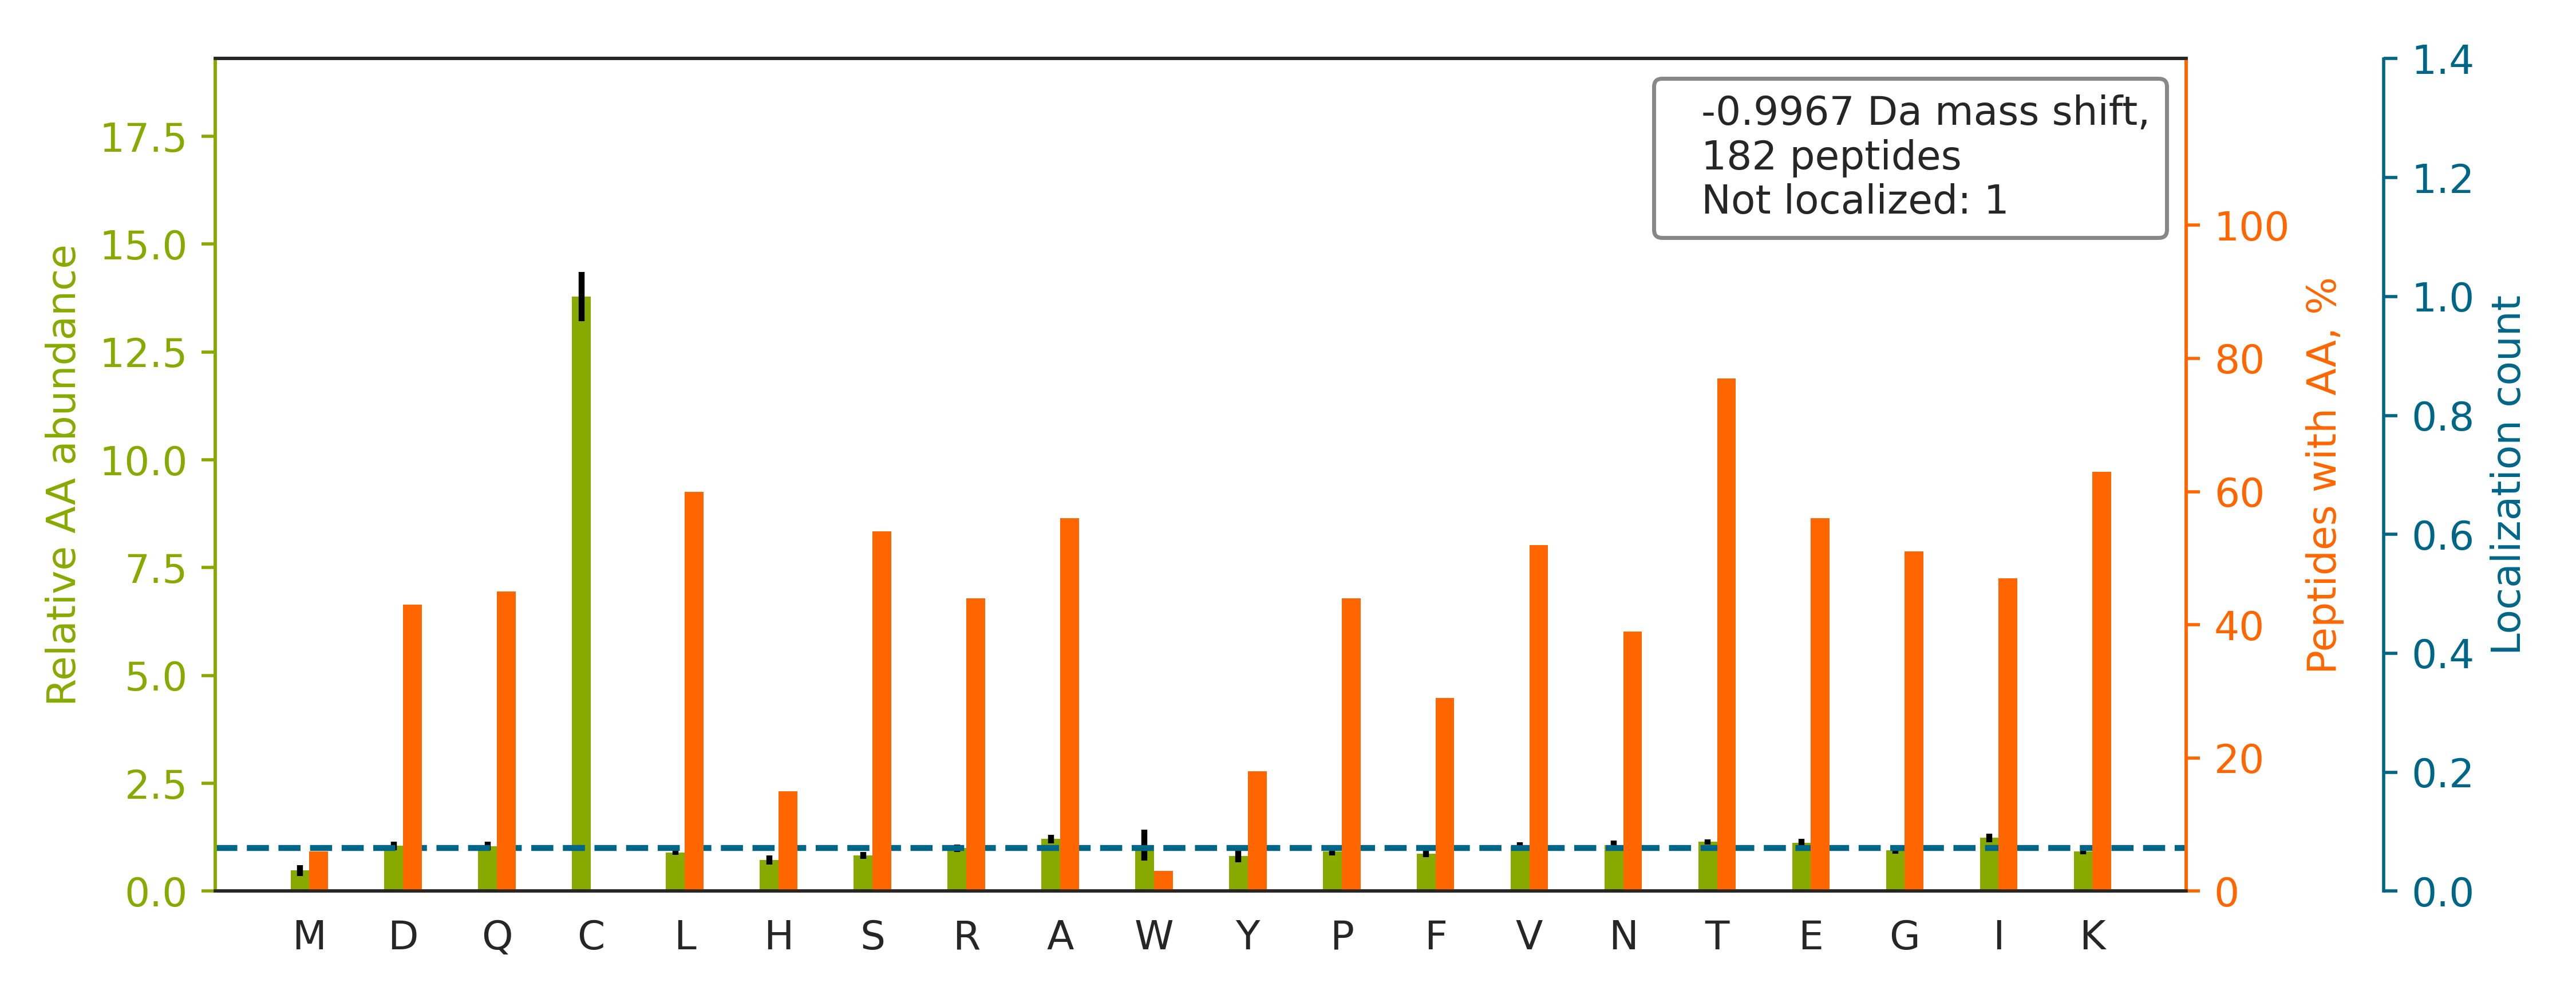

Data behind this chart, as committed beside it:
top isoform	localization score	spectrum
TSRPENAIIYNNNEDFQVGQAK		20160929_QE1_nlc1_BTW_SA_hs_HELA_S_Exp3_…
TFTTQETITNAETAK		20160929_QE1_nlc1_BTW_SA_hs_HELA_S_Exp3_…
TLSTDAAPQPGLATQAYSLVGPEVR		20160929_QE1_nlc1_BTW_SA_hs_HELA_S_Exp3_…
TTETQVLVASAQK		20160929_QE1_nlc1_BTW_SA_hs_HELA_S_Exp3_…
TVTAMDVVYALK		20160929_QE1_nlc1_BTW_SA_hs_HELA_S_Exp3_…
TVAGGAWTYNTTSAVTVK		20160929_QE1_nlc1_BTW_SA_hs_HELA_S_Exp3_…
TNLVWDEVSGQWR		20160929_QE1_nlc1_BTW_SA_hs_HELA_S_Exp3_…
HSQFIGYPITLFVEK		20160929_QE1_nlc1_BTW_SA_hs_HELA_S_Exp3_…
TDAETLPALK		20160929_QE1_nlc1_BTW_SA_hs_HELA_S_Exp3_…
HIYYITGETK		20160929_QE1_nlc1_BTW_SA_hs_HELA_S_Exp3_…
TLSFGSDLNYATR		20160929_QE1_nlc1_BTW_SA_hs_HELA_S_Exp3_…
TTEELNEALSAK		20160929_QE1_nlc1_BTW_SA_hs_HELA_S_Exp3_…
TGLFSATQTQEVENLVR		20160929_QE1_nlc1_BTW_SA_hs_HELA_S_Exp3_…
TYQELLVNQNPIAQPLASR		20160929_QE1_nlc1_BTW_SA_hs_HELA_S_Exp3_…
TAIEEVQAERK		20160929_QE1_nlc1_BTW_SA_hs_HELA_S_Exp3_…
HALIIYDDLSK		20160929_QE1_nlc1_BTW_SA_hs_HELA_S_Exp3_…
TQPAVATAATAAEK		20160929_QE1_nlc1_BTW_SA_hs_HELA_S_Exp3_…
TTAAFQQGK		20160929_QE1_nlc1_BTW_SA_hs_HELA_S_Exp3_…
FGYVDFESAEDLEK		20160929_QE1_nlc1_BTW_SA_hs_HELA_S_Exp3_…
TAENFRALSTGEK		20160929_QE1_nlc1_BTW_SA_hs_HELA_S_Exp3_…
TEGISTSDIITR		20160929_QE1_nlc1_BTW_SA_hs_HELA_S_Exp3_…
TGENVEDAFLEAAK		20160929_QE1_nlc1_BTW_SA_hs_HELA_S_Exp3_…
ISSLLEEQFQQGK		20160929_QE1_nlc1_BTW_SA_hs_HELA_S_Exp3_…
TGEEIFGTIGMRPNAK		20160929_QE1_nlc1_BTW_SA_hs_HELA_S_Exp3_…
TLHPDLGTDK		20160929_QE1_nlc1_BTW_SA_hs_HELA_S_Exp3_…
TAAALAPASLTSAR		20160929_QE1_nlc1_BTW_SA_hs_HELA_S_Exp3_…
SQLDIIIHSLK		20160929_QE1_nlc1_BTW_SA_hs_HELA_S_Exp3_…
TAEEPPQEK		20160929_QE1_nlc1_BTW_SA_hs_HELA_S_Exp3_…
TRIIDVVYNASNNELVR		20160929_QE1_nlc1_BTW_SA_hs_HELA_S_Exp3_…
TVQSLEIDLDSMR		20160929_QE1_nlc1_BTW_SA_hs_HELA_S_Exp3_…
SYELPDGQVITIGNER		20160929_QE1_nlc1_BTW_SA_hs_HELA_S_Exp3_…
IVQAEGEAEAAK		20160929_QE1_nlc1_BTW_SA_hs_HELA_S_Exp3_…
TATTQETDGFQVK		20160929_QE1_nlc1_BTW_SA_hs_HELA_S_Exp3_…
TAANLVVETGQDGVQIR		20160929_QE1_nlc1_BTW_SA_hs_HELA_S_Exp3_…
TFEISEPVITPSQR		20160929_QE1_nlc1_BTW_SA_hs_HELA_S_Exp3_…
TGYTLDVTTGQRK		20160929_QE1_nlc1_BTW_SA_hs_HELA_S_Exp3_…
THPSVVPGSIAFSLPQRK		20160929_QE1_nlc1_BTW_SA_hs_HELA_S_Exp3_…
TLDLLTMK		20160929_QE1_nlc1_BTW_SA_hs_HELA_S_Exp3_…
TPAGNFVTLEEGK		20160929_QE1_nlc1_BTW_SA_hs_HELA_S_Exp3_…
TGLIDYNQLALTAR		20160929_QE1_nlc1_BTW_SA_hs_HELA_S_Exp3_…
TLLHLGSSAPGK		20160929_QE1_nlc1_BTW_SA_hs_HELA_S_Exp3_…
TSQLNVGTSTDVSLK		20160929_QE1_nlc1_BTW_SA_hs_HELA_S_Exp3_…
TVITPDPNLSIDQVGVPR		20160929_QE1_nlc1_BTW_SA_hs_HELA_S_Exp3_…
TPAQFDADELR		20160929_QE1_nlc1_BTW_SA_hs_HELA_S_Exp3_…
EQISDIDDAVR		20160929_QE1_nlc1_BTW_SA_hs_HELA_S_Exp3_…
TVQVSATEDGNVTK		20160929_QE1_nlc1_BTW_SA_hs_HELA_S_Exp3_…
TPEGISEEQR		20160929_QE1_nlc1_BTW_SA_hs_HELA_S_Exp3_…
TTYLVLDEADR		20160929_QE1_nlc1_BTW_SA_hs_HELA_S_Exp3_…
HFPVGLFSGSK		20160929_QE1_nlc1_BTW_SA_hs_HELA_S_Exp3_…
TEELIESPK		20160929_QE1_nlc1_BTW_SA_hs_HELA_S_Exp3_…
TVTQLVAEDGSR		20160929_QE1_nlc1_BTW_SA_hs_HELA_S_Exp3_…
HLIPAANTGESK		20160929_QE1_nlc1_BTW_SA_hs_HELA_S_Exp3_…
HSVIPPAAR		20160929_QE1_nlc1_BTW_SA_hs_HELA_S_Exp3_…
TVDQYFYGIK		20160929_QE1_nlc1_BTW_SA_hs_HELA_S_Exp3_…
TGPPLVGPK		20160929_QE1_nlc1_BTW_SA_hs_HELA_S_Exp3_…
TATPEIVDNK		20160929_QE1_nlc1_BTW_SA_hs_HELA_S_Exp3_…
TNPSVSSLLQR		20160929_QE1_nlc1_BTW_SA_hs_HELA_S_Exp3_…
TVEINNTDAEGR		20160929_QE1_nlc1_BTW_SA_hs_HELA_S_Exp3_…
HGLLVPNNTTDQELQHIR		20160929_QE1_nlc1_BTW_SA_hs_HELA_S_Exp3_…
TLFVGLPPPADR		20160929_QE1_nlc1_BTW_SA_hs_HELA_S_Exp3_…
... 122 more rows
